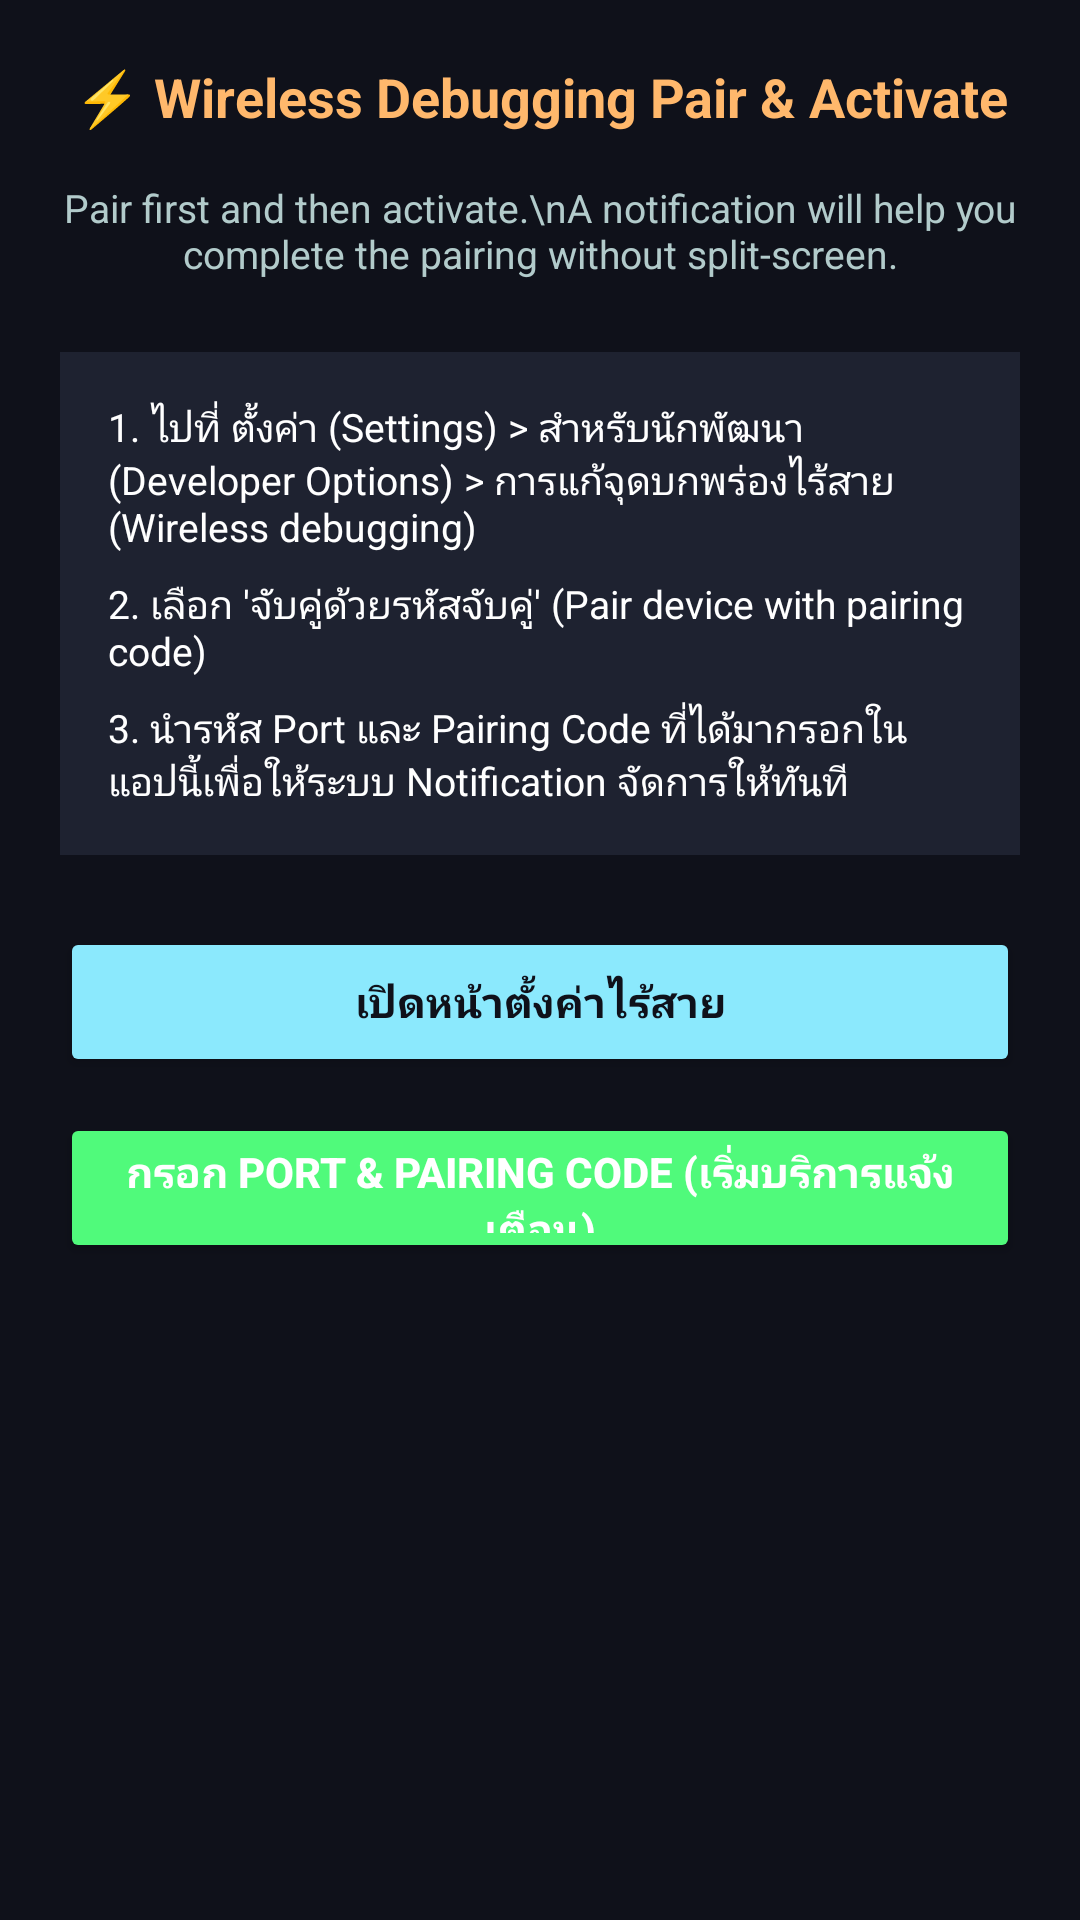

Layout XML and referenced resources for this Android screen:
<!-- AndroidManifest.xml: application theme Theme.AppCompat.NoActionBar -->
<!-- res/layout/ctivity_activation_guide.xml -->
<?xml version="1.0" encoding="utf-8"?>
<LinearLayout xmlns:android="http://schemas.android.com/apk/res/android"
    android:layout_width="match_parent"
    android:layout_height="match_parent"
    android:orientation="vertical"
    android:background="#0F111A"
    android:padding="20dp">

    
    <TextView
        android:layout_width="match_parent"
        android:layout_height="wrap_content"
        android:text="⚡ Wireless Debugging Pair &amp; Activate"
        android:textColor="#FFB86C"
        android:textSize="18sp"
        android:textStyle="bold"
        android:gravity="center"
        android:paddingBottom="16dp" />

    
    <TextView
        android:layout_width="match_parent"
        android:layout_height="wrap_content"
        android:text="Pair first and then activate.\nA notification will help you complete the pairing without split-screen."
        android:textColor="#B2CBCB"
        android:textSize="13sp"
        android:gravity="center"
        android:paddingBottom="24dp" />

    
    <LinearLayout
        android:layout_width="match_parent"
        android:layout_height="wrap_content"
        android:orientation="vertical"
        android:background="#1E2230"
        android:padding="16dp"
        android:layout_marginBottom="24dp">

        <TextView
            android:layout_width="match_parent"
            android:layout_height="wrap_content"
            android:text="1. ไปที่ ตั้งค่า (Settings) > สำหรับนักพัฒนา (Developer Options) > การแก้จุดบกพร่องไร้สาย (Wireless debugging)"
            android:textColor="#FFFFFF"
            android:textSize="13sp"
            android:paddingBottom="8dp" />

        <TextView
            android:layout_width="match_parent"
            android:layout_height="wrap_content"
            android:text="2. เลือก 'จับคู่ด้วยรหัสจับคู่' (Pair device with pairing code)"
            android:textColor="#FFFFFF"
            android:textSize="13sp"
            android:paddingBottom="8dp" />

        <TextView
            android:layout_width="match_parent"
            android:layout_height="wrap_content"
            android:text="3. นำรหัส Port และ Pairing Code ที่ได้มากรอกในแอปนี้เพื่อให้ระบบ Notification จัดการให้ทันที"
            android:textColor="#FFFFFF"
            android:textSize="13sp" />
    </LinearLayout>

    
    <Button
        android:id="@+id/btnOpenDevSettings"
        android:layout_width="match_parent"
        android:layout_height="50dp"
        android:text="เปิดหน้าตั้งค่าไร้สาย"
        android:textColor="#0F111A"
        android:backgroundTint="#8BE9FD"
        android:textStyle="bold"
        android:layout_marginBottom="12dp" />

    
    <Button
        android:id="@+id/btnStartPairingDialog"
        android:layout_width="match_parent"
        android:layout_height="50dp"
        android:text="กรอก Port &amp; Pairing Code (เริ่มบริการแจ้งเตือน)"
        android:textColor="#FFFFFF"
        android:backgroundTint="#50FA7B"
        android:textStyle="bold" />

</LinearLayout>
<!-- resources referenced by this layout -->
<resources>

</resources>
